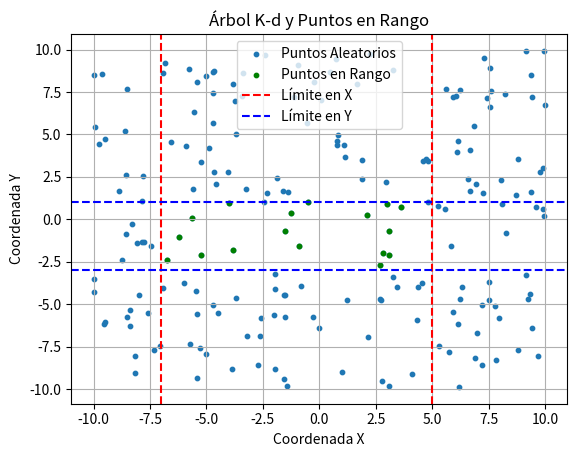

The matplotlib source for this figure:
import random
import matplotlib.pyplot as plt

class Node:
    def __init__(self, point, left=None, right=None):
        self.point = point
        self.left = left
        self.right = right

def build_kd_tree(points, depth=0):
    if len(points) == 0:
        return None

    k = len(points[0])
    axis = depth % k
    points.sort(key=lambda x: x[axis])

    median = len(points) // 2
    node = Node(points[median])
    node.left = build_kd_tree(points[:median], depth + 1)
    node.right = build_kd_tree(points[median + 1:], depth + 1)

    return node

def distance(point1, point2):
    return ((point1[0] - point2[0])**2 + (point1[1] - point2[1])**2) ** 0.5

def points_in_range(root, target_range, depth=0, points=[]):
    if root is None:
        return points

    k = 2  # 2-dimensional space
    axis = depth % k

    if target_range[0] <= root.point[0] <= target_range[1] and target_range[2] <= root.point[1] <= target_range[3]:
        points.append(root.point)

    if axis == 0:
        if target_range[0] <= root.point[0]:
            points = points_in_range(root.left, target_range, depth + 1, points)
        if target_range[1] >= root.point[0]:
            points = points_in_range(root.right, target_range, depth + 1, points)
    else:
        if target_range[2] <= root.point[1]:
            points = points_in_range(root.left, target_range, depth + 1, points)
        if target_range[3] >= root.point[1]:
            points = points_in_range(root.right, target_range, depth + 1, points)

    return points

# Generar 200 puntos aleatorios
random.seed(42)
points = [(random.uniform(-10, 10), random.uniform(-10, 10)) for _ in range(200)]

# Construir el árbol K-d
tree = build_kd_tree(points)

# Definir el rango en x y y
x_range = (-7, 5)
y_range = (-3, 1)

# Encontrar los puntos dentro del rango
points_in_range_list = points_in_range(tree, x_range + y_range)

# Extraer las coordenadas x e y de los puntos
x_values = [point[0] for point in points]
y_values = [point[1] for point in points]

# Extraer las coordenadas x e y de los puntos dentro del rango
x_values_in_range = [point[0] for point in points_in_range_list]
y_values_in_range = [point[1] for point in points_in_range_list]

# Crear el gráfico
plt.scatter(x_values, y_values, label='Puntos Aleatorios', s=10)
plt.scatter(x_values_in_range, y_values_in_range, color='green', label='Puntos en Rango', s=10)
plt.axvline(x_range[0], color='red', linestyle='--', label='Límite en X')
plt.axvline(x_range[1], color='red', linestyle='--')
plt.axhline(y_range[0], color='blue', linestyle='--', label='Límite en Y')
plt.axhline(y_range[1], color='blue', linestyle='--')
plt.legend()
plt.xlabel('Coordenada X')
plt.ylabel('Coordenada Y')
plt.title('Árbol K-d y Puntos en Rango')
plt.grid(True)
plt.show()

print(f"Puntos en el rango ({x_range[0]}, {x_range[1]}, {y_range[0]}, {y_range[1]}): {len(points_in_range_list)} puntos")